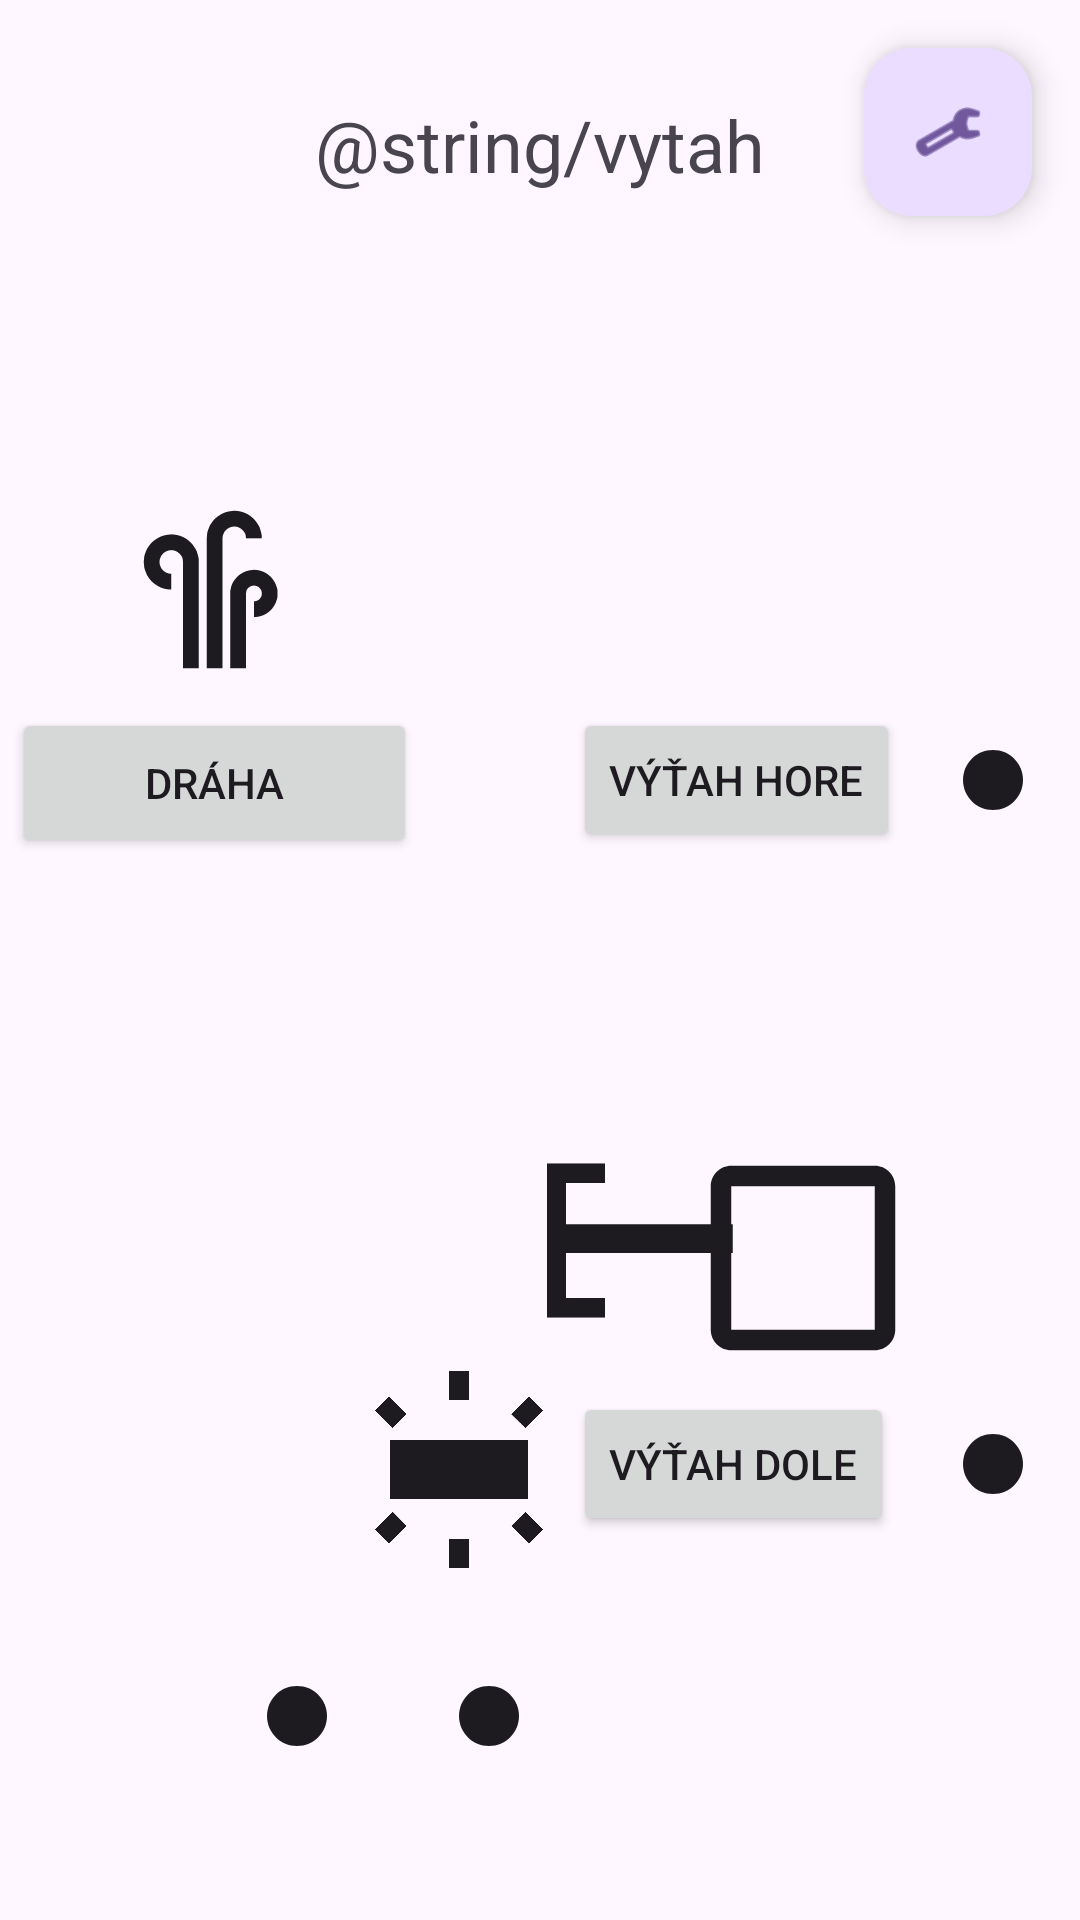

Write the Android layout XML for this screen, with the resource values it uses.
<!-- AndroidManifest.xml: application theme Theme.PLCDiplomovka1 -->
<!-- res/layout/activity_vytah.xml -->
<?xml version="1.0" encoding="utf-8"?>
<androidx.constraintlayout.widget.ConstraintLayout xmlns:android="http://schemas.android.com/apk/res/android"
    xmlns:app="http://schemas.android.com/apk/res-auto"
    xmlns:tools="http://schemas.android.com/tools"
    android:layout_width="match_parent"
    android:layout_height="match_parent"
    tools:context=".VytahActivity">

    <Button
        android:id="@+id/buttonVytahDole"
        android:layout_width="wrap_content"
        android:layout_height="wrap_content"
        android:layout_marginBottom="128dp"
        android:text="Výťah dole"
        app:layout_constraintBottom_toBottomOf="parent"
        app:layout_constraintEnd_toEndOf="parent"
        app:layout_constraintHorizontal_bias="0.0"
        app:layout_constraintStart_toStartOf="@+id/buttonVytahHore" />

    <Button
        android:id="@+id/buttonDraha"
        android:layout_width="135dp"
        android:layout_height="50dp"
        android:layout_marginStart="4dp"
        android:layout_marginTop="236dp"
        android:text="Dráha"
        app:layout_constraintStart_toStartOf="parent"
        app:layout_constraintTop_toTopOf="parent" />

    <Button
        android:id="@+id/buttonVytahHore"
        android:layout_width="wrap_content"
        android:layout_height="wrap_content"
        android:layout_marginTop="236dp"
        android:layout_marginEnd="60dp"
        android:text="Výťah hore"
        app:layout_constraintEnd_toEndOf="parent"
        app:layout_constraintTop_toTopOf="parent" />

    <TextView
        android:id="@+id/textView4"
        android:layout_width="wrap_content"
        android:layout_height="wrap_content"
        android:layout_marginTop="32dp"
        android:text="@string/vytah"
        android:textSize="24sp"
        app:layout_constraintEnd_toEndOf="parent"
        app:layout_constraintStart_toStartOf="parent"
        app:layout_constraintTop_toTopOf="parent" />

    <com.google.android.material.floatingactionbutton.FloatingActionButton
        android:id="@+id/floatingActionButtonAdresyVytah"
        android:layout_width="wrap_content"
        android:layout_height="wrap_content"
        android:layout_marginTop="16dp"
        android:layout_marginEnd="16dp"
        android:clickable="true"
        app:layout_constraintEnd_toEndOf="parent"
        app:layout_constraintTop_toTopOf="parent"
        app:srcCompat="@android:drawable/ic_menu_preferences" />

    <ImageView
        android:id="@+id/imageViewDrahaVzduch"
        android:layout_width="65dp"
        android:layout_height="63dp"
        android:layout_marginBottom="8dp"
        android:rotation="-90"
        app:layout_constraintBottom_toTopOf="@+id/buttonDraha"
        app:layout_constraintEnd_toEndOf="@+id/buttonDraha"
        app:layout_constraintStart_toStartOf="@+id/buttonDraha"
        app:srcCompat="@drawable/baseline_air_24" />

    <ImageView
        android:id="@+id/imageView3"
        android:layout_width="wrap_content"
        android:layout_height="wrap_content"
        android:layout_marginEnd="80dp"
        android:layout_marginBottom="56dp"
        app:layout_constraintBottom_toBottomOf="parent"
        app:layout_constraintEnd_toStartOf="@+id/buttonVytahDole"
        app:srcCompat="@drawable/baseline_circle_24" />

    <ImageView
        android:id="@+id/imageView4"
        android:layout_width="wrap_content"
        android:layout_height="wrap_content"
        android:layout_marginEnd="16dp"
        android:layout_marginBottom="56dp"
        app:layout_constraintBottom_toBottomOf="parent"
        app:layout_constraintEnd_toStartOf="@+id/buttonVytahDole"
        app:srcCompat="@drawable/baseline_circle_24" />

    <ImageView
        android:id="@+id/imageViewVytahHore"
        android:layout_width="wrap_content"
        android:layout_height="wrap_content"
        android:layout_marginStart="19dp"
        app:layout_constraintBottom_toBottomOf="@+id/buttonVytahHore"
        app:layout_constraintStart_toEndOf="@+id/buttonVytahHore"
        app:layout_constraintTop_toTopOf="@+id/buttonVytahHore"
        app:srcCompat="@drawable/baseline_circle_24" />

    <ImageView
        android:id="@+id/imageViewVytahDole"
        android:layout_width="wrap_content"
        android:layout_height="wrap_content"
        android:layout_marginStart="21dp"
        app:layout_constraintBottom_toBottomOf="@+id/buttonVytahDole"
        app:layout_constraintStart_toEndOf="@+id/buttonVytahDole"
        app:layout_constraintTop_toTopOf="@+id/buttonVytahDole"
        app:srcCompat="@drawable/baseline_circle_24" />

    <ImageView
        android:id="@+id/imageView8"
        android:layout_width="105dp"
        android:layout_height="82dp"
        android:layout_marginEnd="40dp"
        app:layout_constraintBottom_toTopOf="@+id/buttonVytahDole"
        app:layout_constraintEnd_toEndOf="parent"
        app:layout_constraintTop_toBottomOf="@+id/buttonVytahHore"
        app:layout_constraintVertical_bias="0.963"
        app:srcCompat="@drawable/baseline_check_box_outline_blank_24" />

    <ImageView
        android:id="@+id/imageView9"
        android:layout_width="177dp"
        android:layout_height="115dp"
        android:layout_marginEnd="56dp"
        android:layout_marginBottom="208dp"
        app:layout_constraintBottom_toBottomOf="parent"
        app:layout_constraintEnd_toEndOf="parent"
        app:srcCompat="@drawable/baseline_minimize_24" />

    <ImageView
        android:id="@+id/imageView10"
        android:layout_width="136dp"
        android:layout_height="77dp"
        android:layout_marginEnd="100dp"
        android:layout_marginBottom="188dp"
        android:rotation="90"
        app:layout_constraintBottom_toBottomOf="parent"
        app:layout_constraintEnd_toEndOf="parent"
        app:srcCompat="@drawable/baseline_space_bar_24" />

    <androidx.constraintlayout.widget.Group
        android:id="@+id/group"
        android:layout_width="wrap_content"
        android:layout_height="wrap_content"
        app:constraint_referenced_ids="imageView9,imageView10" />

    <ImageView
        android:id="@+id/imageView"
        android:layout_width="126dp"
        android:layout_height="79dp"
        android:layout_marginEnd="144dp"
        app:layout_constraintBottom_toBottomOf="parent"
        app:layout_constraintEnd_toEndOf="parent"
        app:layout_constraintTop_toBottomOf="@+id/buttonVytahHore"
        app:layout_constraintVertical_bias="0.601"
        app:srcCompat="@drawable/baseline_fluorescent_24" />

</androidx.constraintlayout.widget.ConstraintLayout>
<!-- resources referenced by this layout -->
<resources>
  <!-- drawable baseline_air_24 (drawable) -->
  <vector android:height="24dp" android:tint="?attr/colorOnSurface"
      android:viewportHeight="24" android:viewportWidth="24"
      android:width="24dp" xmlns:android="http://schemas.android.com/apk/res/android">
      <path android:fillColor="@android:color/white" android:pathData="M14.5,17c0,1.65 -1.35,3 -3,3s-3,-1.35 -3,-3h2c0,0.55 0.45,1 1,1s1,-0.45 1,-1s-0.45,-1 -1,-1H2v-2h9.5C13.15,14 14.5,15.35 14.5,17zM19,6.5C19,4.57 17.43,3 15.5,3S12,4.57 12,6.5h2C14,5.67 14.67,5 15.5,5S17,5.67 17,6.5S16.33,8 15.5,8H2v2h13.5C17.43,10 19,8.43 19,6.5zM18.5,11H2v2h16.5c0.83,0 1.5,0.67 1.5,1.5S19.33,16 18.5,16v2c1.93,0 3.5,-1.57 3.5,-3.5S20.43,11 18.5,11z"/>
  </vector>
  <!-- drawable baseline_check_box_outline_blank_24 (drawable) -->
  <vector android:height="24dp" android:tint="?attr/colorOnSurface"
      android:viewportHeight="24" android:viewportWidth="24"
      android:width="24dp" xmlns:android="http://schemas.android.com/apk/res/android">
      <path android:fillColor="@android:color/white" android:pathData="M19,5v14H5V5h14m0,-2H5c-1.1,0 -2,0.9 -2,2v14c0,1.1 0.9,2 2,2h14c1.1,0 2,-0.9 2,-2V5c0,-1.1 -0.9,-2 -2,-2z"/>
  </vector>
  <!-- drawable baseline_circle_24 (drawable) -->
  <vector android:height="24dp" android:tint="?attr/colorOnSurface"
      android:viewportHeight="24" android:viewportWidth="24"
      android:width="24dp" xmlns:android="http://schemas.android.com/apk/res/android">
      <path android:fillColor="@android:color/white" android:pathData="M12,2C6.47,2 2,6.47 2,12s4.47,10 10,10 10,-4.47 10,-10S17.53,2 12,2z"/>
  </vector>
  <!-- drawable baseline_fluorescent_24 (drawable) -->
  <vector android:height="24dp" android:tint="?attr/colorOnSurface"
      android:viewportHeight="24" android:viewportWidth="24"
      android:width="24dp" xmlns:android="http://schemas.android.com/apk/res/android">
      <path android:fillColor="@android:color/white" android:pathData="M5,9h14v6h-14z"/>
      <path android:fillColor="@android:color/white" android:pathData="M11,2h2v3h-2z"/>
      <path android:fillColor="@android:color/white" android:pathData="M17.286,6.399l1.79,-1.802l1.419,1.409l-1.79,1.802z"/>
      <path android:fillColor="@android:color/white" android:pathData="M11,19h2v3h-2z"/>
      <path android:fillColor="@android:color/white" android:pathData="M17.29,17.71l1.79,1.8l1.42,-1.42l-1.8,-1.79z"/>
      <path android:fillColor="@android:color/white" android:pathData="M3.495,6.009l1.407,-1.407l1.789,1.789l-1.407,1.407z"/>
      <path android:fillColor="@android:color/white" android:pathData="M3.492,18.076l1.802,-1.79l1.409,1.419l-1.802,1.79z"/>
  </vector>
  <!-- drawable baseline_minimize_24 (drawable) -->
  <vector android:height="24dp" android:tint="?attr/colorOnSurface"
      android:viewportHeight="24" android:viewportWidth="24"
      android:width="24dp" xmlns:android="http://schemas.android.com/apk/res/android">
      <path android:fillColor="@android:color/white" android:pathData="M6,19h12v2H6z"/>
  </vector>
  <!-- drawable baseline_space_bar_24 (drawable) -->
  <vector android:height="24dp" android:tint="?attr/colorOnSurface"
      android:viewportHeight="24" android:viewportWidth="24"
      android:width="24dp" xmlns:android="http://schemas.android.com/apk/res/android">
      <path android:fillColor="@android:color/white" android:pathData="M18,9v4H6V9H4v6h16V9z"/>
  </vector>
  <style name="Theme.PLCDiplomovka1" parent="Base.Theme.PLCDiplomovka1" />
  <style name="Base.Theme.PLCDiplomovka1" parent="Theme.Material3.DayNight.NoActionBar">
          
          
      </style>
</resources>
